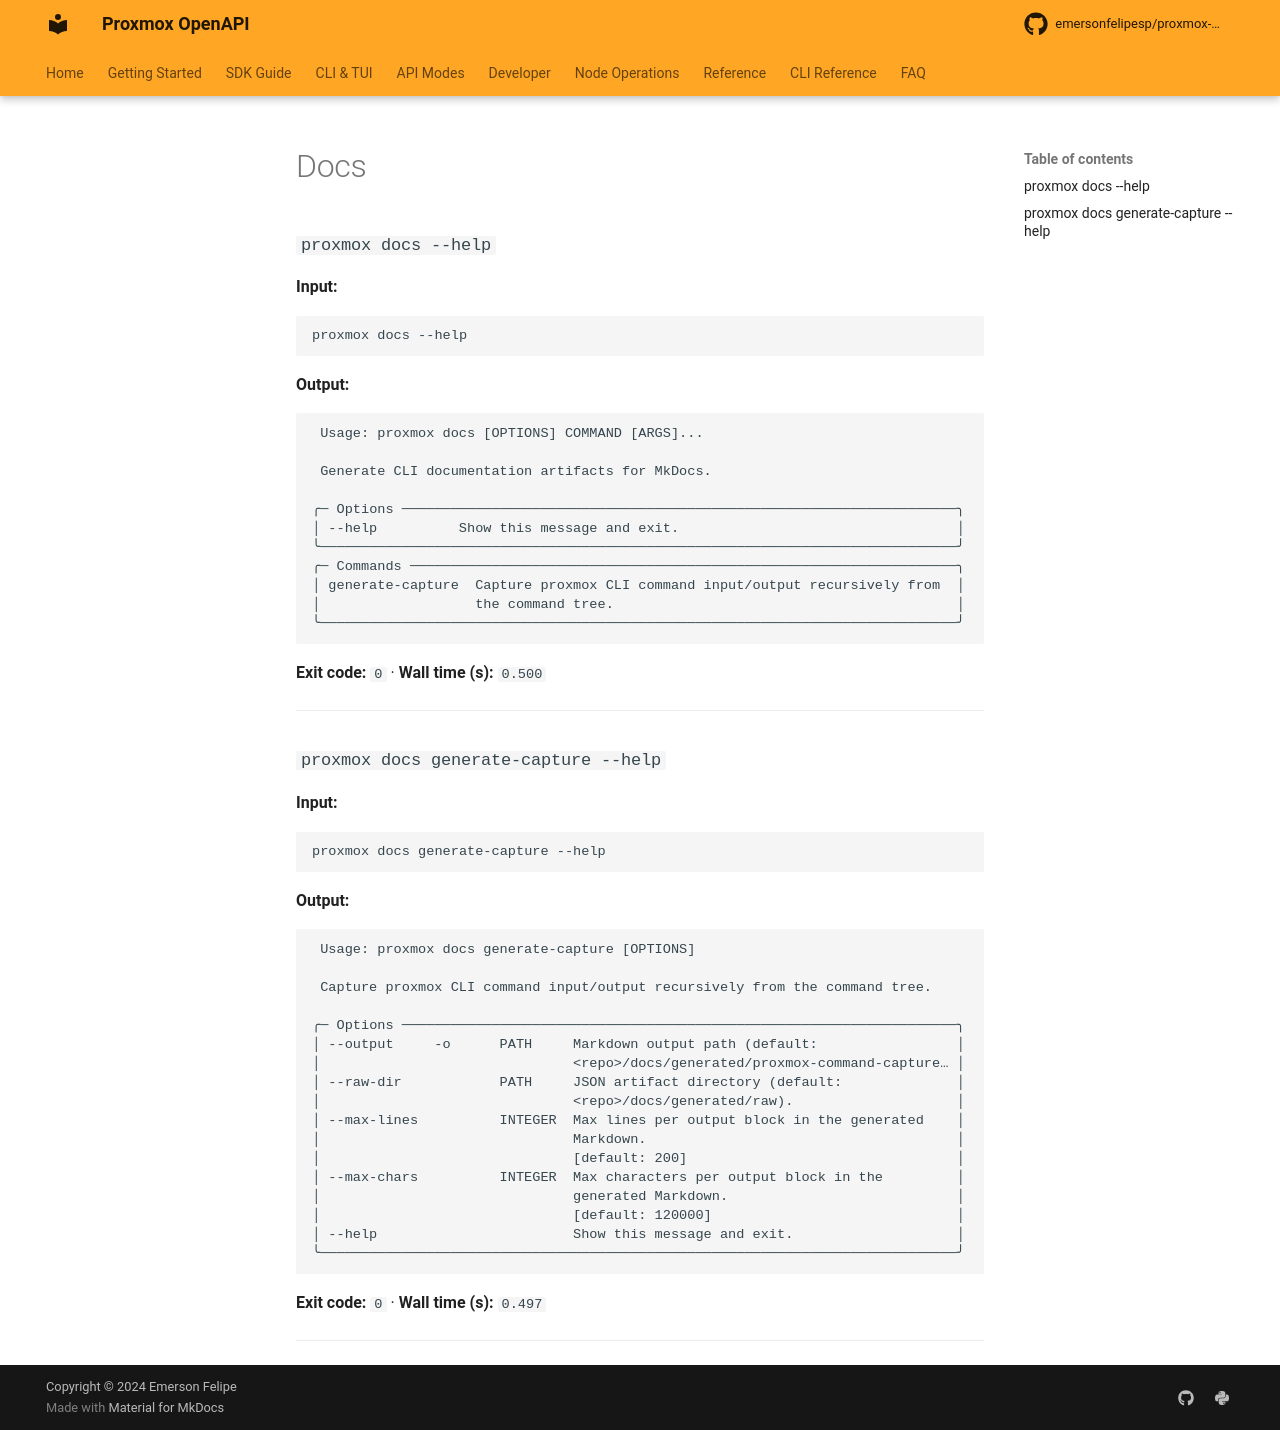

repository: emersonfelipesp/proxmox-sdk · page: reference/command-capture/docs/index.html · generator: mkdocs

# Docs

### `proxmox docs --help`

**Input:**

```bash
proxmox docs --help
```

**Output:**

```text
                                                                                
 Usage: proxmox docs [OPTIONS] COMMAND [ARGS]...                                
                                                                                
 Generate CLI documentation artifacts for MkDocs.                               
                                                                                
╭─ Options ────────────────────────────────────────────────────────────────────╮
│ --help          Show this message and exit.                                  │
╰──────────────────────────────────────────────────────────────────────────────╯
╭─ Commands ───────────────────────────────────────────────────────────────────╮
│ generate-capture  Capture proxmox CLI command input/output recursively from  │
│                   the command tree.                                          │
╰──────────────────────────────────────────────────────────────────────────────╯


--- stderr ---
<string>:540: UserWarning: Field name "schema" in "GetClusterAcmeChallengeSchemaResponseItem" shadows an attribute in parent "ProxmoxBaseModel"
<string>:540: UserWarning: Field name "schema" in "GetClusterAcmeChallengeSchemaResponseItem" shadows an attribute in parent "ProxmoxBaseModel"
```

**Exit code:** `0`  ·  **Wall time (s):** `8.740`

---

### `proxmox docs generate-capture --help`

**Input:**

```bash
proxmox docs generate-capture --help
```

**Output:**

```text
                                                                                
 Usage: proxmox docs generate-capture [OPTIONS]                                 
                                                                                
 Capture proxmox CLI command input/output recursively from the command tree.    
                                                                                
╭─ Options ────────────────────────────────────────────────────────────────────╮
│ --output     -o      PATH     Markdown output path (default:                 │
│                               <repo>/docs/generated/proxmox-command-capture… │
│ --raw-dir            PATH     JSON artifact directory (default:              │
│                               <repo>/docs/generated/raw).                    │
│ --max-lines          INTEGER  Max lines per output block in the generated    │
│                               Markdown.                                      │
│                               [default: 200]                                 │
│ --max-chars          INTEGER  Max characters per output block in the         │
│                               generated Markdown.                            │
│                               [default: 120000]                              │
│ --help                        Show this message and exit.                    │
╰──────────────────────────────────────────────────────────────────────────────╯


--- stderr ---
<string>:540: UserWarning: Field name "schema" in "GetClusterAcmeChallengeSchemaResponseItem" shadows an attribute in parent "ProxmoxBaseModel"
<string>:540: UserWarning: Field name "schema" in "GetClusterAcmeChallengeSchemaResponseItem" shadows an attribute in parent "ProxmoxBaseModel"
```

**Exit code:** `0`  ·  **Wall time (s):** `7.891`

---
